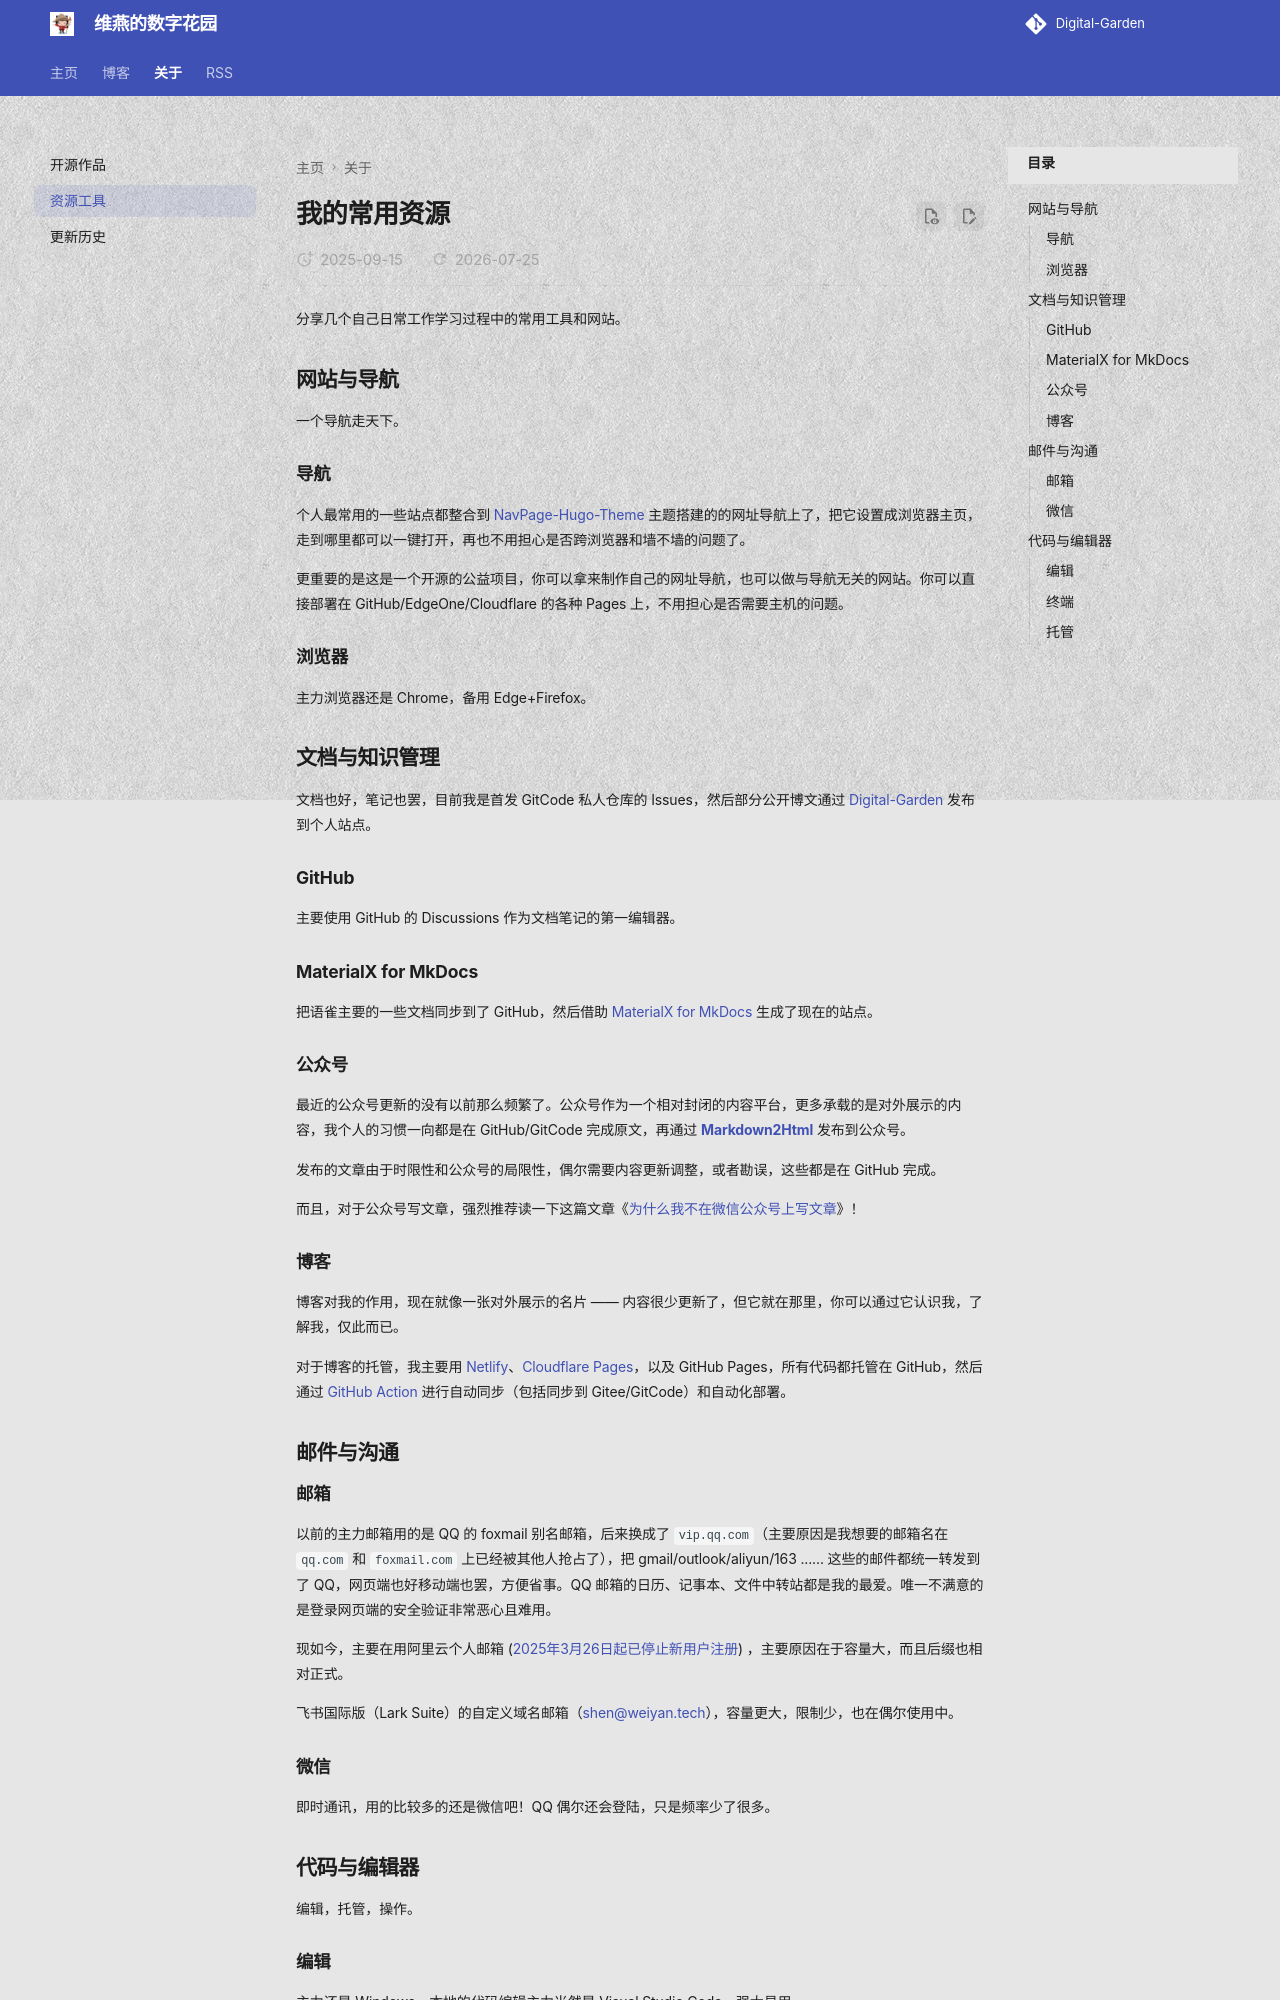

repository: shenweiyan/materialx-demo · page: readme/tools/index.html · generator: mkdocs

# 我的常用资源

分享几个自己日常工作学习过程中的常用工具和网站。

## 网站与导航

一个导航走天下。

### 导航

个人最常用的一些站点都整合到 [NavPage-Hugo-Theme](https://github.com/PageXHub/NavPageHugo-LTS-LiveDemo) 主题搭建的的网址导航上了，把它设置成浏览器主页，走到哪里都可以一键打开，再也不用担心是否跨浏览器和墙不墙的问题了。

更重要的是这是一个开源的公益项目，你可以拿来制作自己的网址导航，也可以做与导航无关的网站。你可以直接部署在 GitHub/EdgeOne/Cloudflare 的各种 Pages 上，不用担心是否需要主机的问题。

### 浏览器

主力浏览器还是 Chrome，备用 Edge+Firefox。

## 文档与知识管理

文档也好，笔记也罢，目前我是首发 GitCode 私人仓库的 Issues，然后部分公开博文通过 [Digital-Garden](https://github.com/shenweiyan/Digital-Garden/discussions) 发布到个人站点。

### GitHub

主要使用 GitHub 的 Discussions 作为文档笔记的第一编辑器。

### MaterialX for MkDocs

把语雀主要的一些文档同步到了 GitHub，然后借助 [MaterialX for MkDocs](https://github.com/jaywhj/mkdocs-materialx) 生成了现在的站点。

### 公众号

最近的公众号更新的没有以前那么频繁了。公众号作为一个相对封闭的内容平台，更多承载的是对外展示的内容，我个人的习惯一向都是在 GitHub/GitCode 完成原文，再通过 [**Markdown2Html**](https://github.com/shenweiyan/Markdown2Html) 发布到公众号。

发布的文章由于时限性和公众号的局限性，偶尔需要内容更新调整，或者勘误，这些都是在 GitHub 完成。

而且，对于公众号写文章，强烈推荐读一下这篇文章《[为什么我不在微信公众号上写文章](https://www.yuque.com/shenweiyan/articles/qw325a?view=doc_embed)》！

### 博客

博客对我的作用，现在就像一张对外展示的名片 —— 内容很少更新了，但它就在那里，你可以通过它认识我，了解我，仅此而已。

对于博客的托管，我主要用 [Netlify](https://app.netlify.com/)、[Cloudflare Pages](https://pages.cloudflare.com/)，以及 GitHub Pages，所有代码都托管在 GitHub，然后通过 [GitHub Action](https://github.com/actions) 进行自动同步（包括同步到 Gitee/GitCode）和自动化部署。


## 邮件与沟通

### 邮箱

以前的主力邮箱用的是 QQ 的 foxmail 别名邮箱，后来换成了 `vip.qq.com`（主要原因是我想要的邮箱名在 `qq.com` 和 `foxmail.com` 上已经被其他人抢占了），把 gmail/outlook/aliyun/163 ...... 这些的邮件都统一转发到了 QQ，网页端也好移动端也罢，方便省事。QQ 邮箱的日历、记事本、文件中转站都是我的最爱。唯一不满意的是登录网页端的安全验证非常恶心且难用。

现如今，主要在用阿里云个人邮箱 ([2025年3月26日起已停止新用户注册](https://help.aliyun.com/zh/document_detail/464807.html)) ，主要原因在于容量大，而且后缀也相对正式。

飞书国际版（Lark Suite）的自定义域名邮箱（<shen@weiyan.tech>），容量更大，限制少，也在偶尔使用中。

### 微信

即时通讯，用的比较多的还是微信吧！QQ 偶尔还会登陆，只是频率少了很多。
